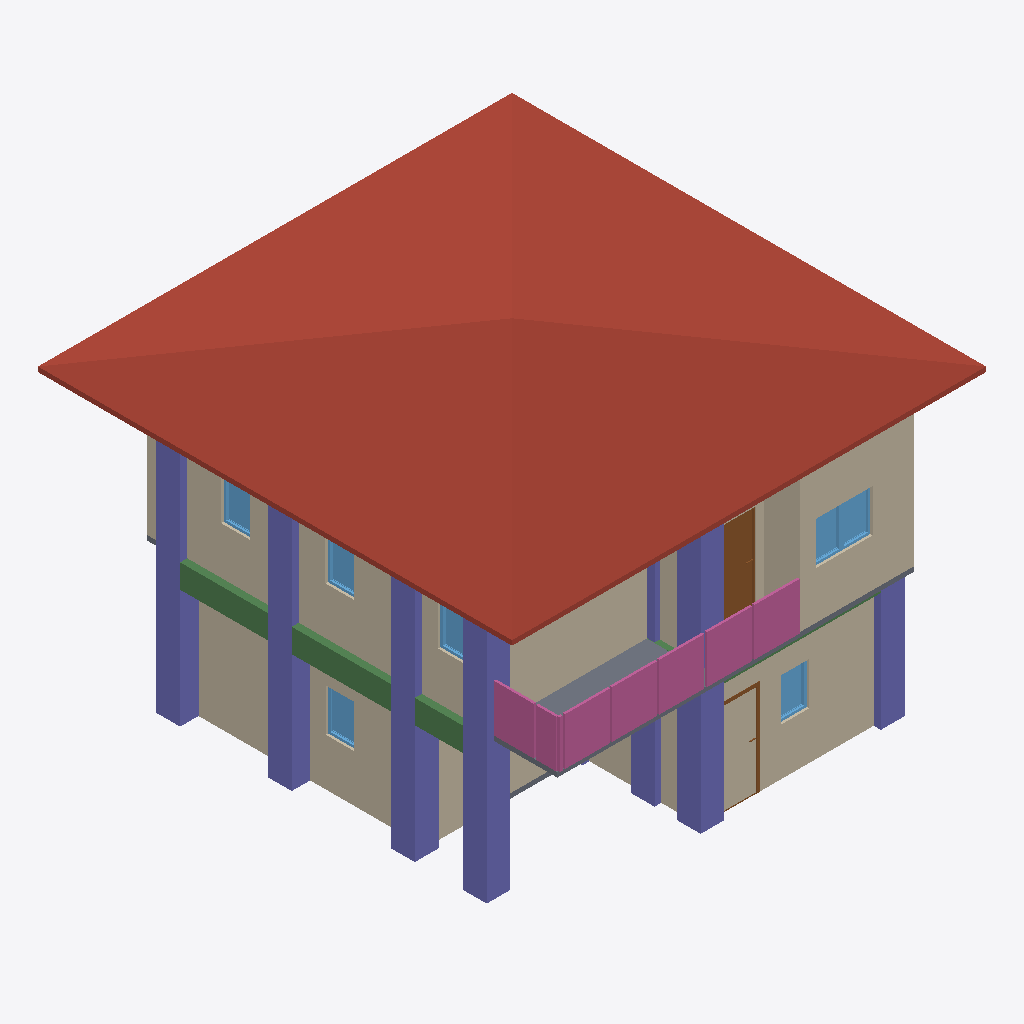
Isometric view of an IFC building model (IFC-SPF (STEP), schema IFC4, length unit metre), seen from the south-west, elements coloured by IFC class: 13 columns (violet), 10 walls (beige), 7 windows (light blue), 4 beams (green), 4 railings (pink), 2 slabs (grey), 2 doors (brown), 1 roof (red-brown).
Extent 10.0 m × 10.0 m × 7.1 m (x, y, z). Storeys (3): GF at 0.00 m; 2F at 3.00 m; RF at 6.00 m. Elements (103): 29 IfcColumn, 28 IfcWall, 12 IfcWindow, 9 IfcBeam, 9 IfcDoor, 9 IfcRailing, 3 IfcSlab, 2 IfcStairFlight, 1 IfcCovering, 1 IfcRoof.

HEADER;
FILE_DESCRIPTION(('ViewDefinition[DesignTransferView]'),'2;1');
FILE_NAME('s05-activity.ifc','2025-09-08T15:13:16+08:00',(''),(''),'IfcOpenShell 0.8.3-post1','Bonsai 0.8.3-post1','');
FILE_SCHEMA(('IFC4'));
ENDSEC;
DATA;
#1=IFCPROJECT('3A7Dh9qi95XfEAO8Wz96cV',$,'My Project',$,$,$,$,(#14,#26),#9);
#31=IFCSITE('2_NnBeoxj06etBhgP4W5cW',$,'My Site',$,$,#54,$,$,$,$,$,$,$,$);
#37=IFCBUILDING('1sBi1c5Gb80uSs9XVP7v$r',$,'My Building',$,$,#60,$,$,$,$,$,$);
#43=IFCBUILDINGSTOREY('14f1FQ16z4cO4Yvlrr$Gmz',$,'2F',$,$,#3036,$,$,$,$);
#67=IFCBUILDINGSTOREY('3mriL4$Mj2WPXWxG4_H0ww',$,'GF',$,$,#83,$,$,$,$);
#3212=IFCBUILDINGSTOREY('37mlBMQ3D2zwdtCq8vQ2zr',$,'RF',$,$,#3233,$,$,$,$);
#6121=IFCROOF('09uS68uxv1jRuy6ATA9qnu',$,'Roof',$,$,#6148,#6131,$,$);
#3458=IFCWALL('3S_9XphizAWegZUUajXdbH',$,'Wall',$,$,#3865,#3464,$,$);
#6347=IFCWALL('17yIjodYrC_xi_Xd90FnW8',$,'Wall',$,$,#6454,#6353,$,$);
#684=IFCWALL('3IL1t0RYzEBf4Ll_F$fedx',$,'Wall',$,$,#10054,#690,$,$);
#3333=IFCWALL('28SunKpHPBXQTZPlGhBtsA',$,'Wall',$,$,#3710,#3339,$,$);
#4297=IFCWALL('0VizAxC_v9fPLTz23IhQ$f',$,'Wall',$,$,#4308,#4303,$,$);
#9800=IFCCOLUMN('2mhsMAZVzCpe37wPq4oOTa',$,'Column',$,$,#9892,#9811,$,$);
#9309=IFCCOLUMN('2ESrUR_BjDFvTpYO2bLL1u',$,'Column',$,$,#9733,#9320,$,$);
#9685=IFCBEAM('1TaWWi$1LAqAU6a$QSEBYk',$,'Beam',$,$,#9692,#9696,$,$);
#9243=IFCCOLUMN('14I9k$D3z0yAwP63_gAVcS',$,'Column',$,$,#9941,#9254,$,$);
#9287=IFCCOLUMN('3wT1I6RJHFvw7NUePLacZD',$,'Column',$,$,#10034,#9298,$,$);
#8063=IFCCOLUMN('1ep7CC2jPCjPPbwJkNU3uD',$,'Column',$,$,#8070,#8074,$,$);
#7476=IFCRAILING('3M8xvh3AT1suhncs0EXjTf',$,'Railing',$,$,#7497,#7485,$,$);
#7498=IFCRAILING('0Fd3j_ctD8MhajwNs_6dxs',$,'Railing',$,$,#7518,#7506,$,$);
#4009=IFCSLAB('1DOFv6GJrEGBkrNhRConTG',$,'Slab',$,$,#4016,#4023,$,$);
#9011=IFCCOLUMN('2yAta4GaH6c9Ty_f6H8Mua',$,'Column',$,$,#9042,#9022,$,$);
#7909=IFCCOLUMN('3Z482Bt593IQRrDYg7BsHO',$,'Column',$,$,#7916,#7920,$,$);
#9893=IFCCOLUMN('0Dut2FEt943PmQwv9Fbl$7',$,'Column',$,$,#10069,#9904,$,$);
#9195=IFCWALL('3xkwX1cqj11vX10quhDTnz',$,'Wall',$,$,#9242,#9201,$,$);
#7699=IFCRAILING('0mI_1b2HTEofFBd4ytewSJ',$,'Railing',$,'FRAMELESS_PANEL',#7766,#7708,$,.USERDEFINED.);
#9942=IFCCOLUMN('0SKMuC9Bv81v6gPT_IIF72',$,'Column',$,$,#10079,#9953,$,$);
#9915=IFCCOLUMN('3$PvaeTuL5sf4NZ4SG50IP',$,'Column',$,$,#10074,#9926,$,$);
#8952=IFCCOLUMN('3BrdSN$sjFYx0ipQrYLXrt',$,'Column',$,$,#8988,#8963,$,$);
#7572=IFCRAILING('2PNliDEU10sgoWhOXU5oZL',$,'Railing',$,'FRAMELESS_PANEL',#7593,#7581,$,.USERDEFINED.);
#9331=IFCDOOR('3VgZsJvM5FCuGCPf20oNct',$,'Door',$,$,#10044,#9339,$,2.0,0.899999976158142,$,$,$);
#9565=IFCWALL('0Vwe3qvYr6ZABAebdJUoxH',$,'Wall',$,$,#9576,#9571,$,$);
#6322=IFCWALL('0PjWc65of8Nwm7tImPnz4H',$,'Wall',$,$,#6333,#6328,$,$);
#9407=IFCCOLUMN('2QeTdWw8D5EO4u2p7QOxbu',$,'Column',$,$,#10039,#9418,$,$);
#9844=IFCBEAM('3L2vAl1Cb5iQ0xZYdk86yY',$,'Beam',$,$,#9851,#9855,$,$);
#9043=IFCWALL('1XpN7HPAn9EBWBGIgs2ASo',$,'Wall',$,$,#9054,#9049,$,$);
#5682=IFCWINDOW('14nvmhTM1CLxmsr7Z7NfU$',$,'Window',$,$,#5730,#5690,$,0.899999976158142,0.600000023841858,$,$,$);
#2832=IFCWINDOW('3Y09Ut19T2nu7Qlt1U2eFX',$,'Window',$,$,#10064,#2840,$,0.899999976158142,0.600000023841858,$,$,$);
#6544=IFCWINDOW('2rPt4HYsLBKRqH546jej$V',$,'Window',$,$,#6592,#6552,$,0.899999976158142,0.600000023841858,$,$,$);
#5617=IFCWINDOW('3WkJo3SRLBIOZanJS1imuP',$,'Window',$,$,#5681,#5626,$,0.899999976158142,0.600000023841858,$,$,$);
#5877=IFCWINDOW('1bzPyI0Or7i8_RQaiEg$qi',$,'Window',$,$,#5941,#5886,$,0.899999976158142,0.600000023841858,$,$,$);
#5942=IFCWINDOW('3ck4JChW98G83vx9_OG4Iy',$,'Window',$,$,#6006,#5951,$,0.899999976158142,0.600000023841858,$,$,$);
#9380=IFCCOLUMN('2lnVGtpMXA4PFNkVD3qHK7',$,'Column',$,$,#9406,#9391,$,$);
#5731=IFCWINDOW('3IvyzTStD3XgM0yPHjszlB',$,'Window',$,$,#5795,#5740,$,0.899999976158142,0.600000023841858,$,$,$);
#9157=IFCWALL('1RoLBsqfjADQos$wsxo4y3',$,'Wall',$,$,#9237,#9163,$,$);
#1453=IFCDOOR('2oUVPmVxj6gQh6IiM7wkeU',$,'Door',$,$,#1480,#1461,$,2.0,0.899999976158142,$,$,$);
#8530=IFCBEAM('3jrTNZspT11A8pCQCkqWuf',$,'Beam',$,$,#8537,#8541,$,$);
#9429=IFCSLAB('09XFCAtjn00vQ3domAwnS4',$,'Slab',$,$,#10049,#9443,$,$);
#8694=IFCBEAM('0XNynogmT4hAynCQITUuiG',$,'Beam',$,$,#8701,#8705,$,$);
ENDSEC;